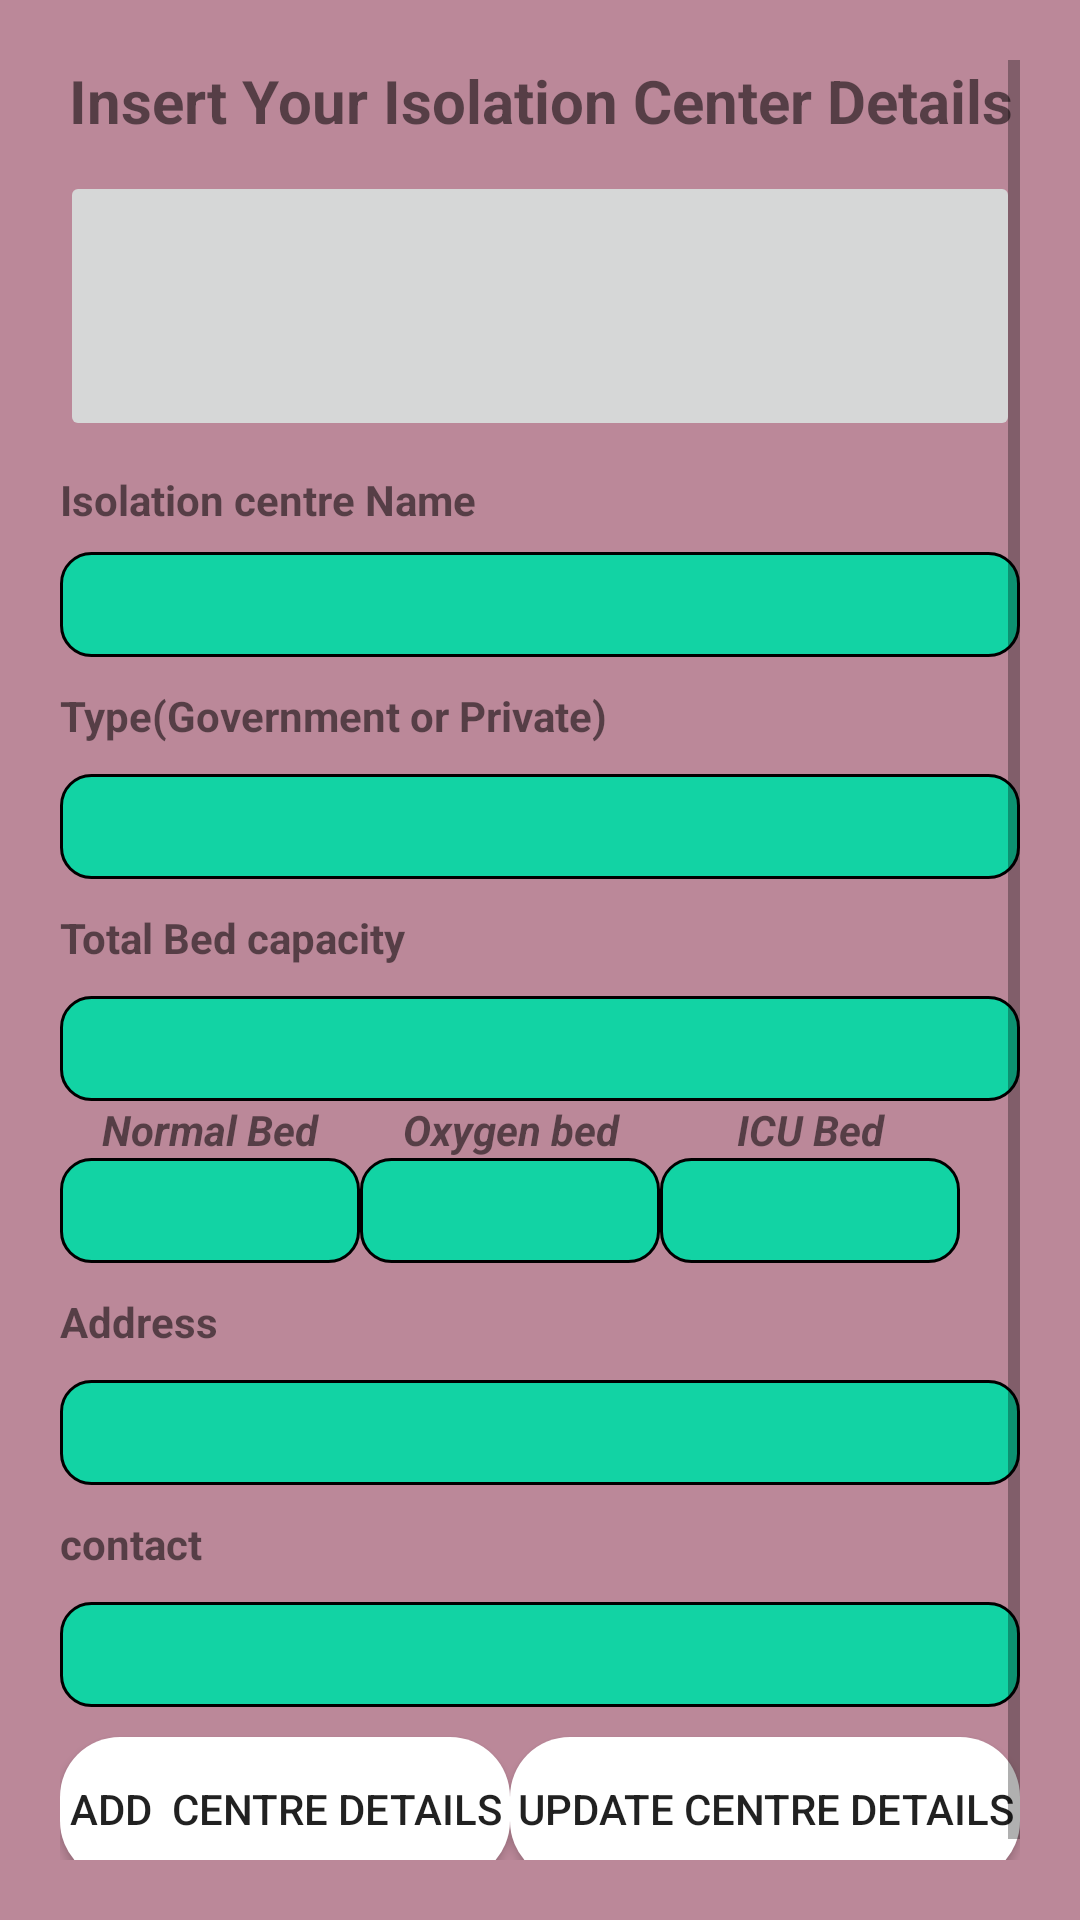

Layout XML and referenced resources for this Android screen:
<!-- AndroidManifest.xml: application theme Theme.Mytext -->
<!-- res/layout/activity_addisolation.xml -->
<?xml version="1.0" encoding="utf-8"?>
<LinearLayout xmlns:android="http://schemas.android.com/apk/res/android"
    xmlns:app="http://schemas.android.com/apk/res-auto"
    xmlns:tools="http://schemas.android.com/tools"
    android:layout_width="match_parent"
    android:layout_height="match_parent"
    tools:context=".addisolation"
    android:orientation="vertical"
    android:padding="20dp"
    android:background="#b89">
    <ScrollView
        android:layout_width="match_parent"
        android:layout_height="wrap_content">
        <LinearLayout
            android:layout_width="match_parent"
            android:layout_height="wrap_content"
            android:orientation="vertical">
            <TextView
                android:layout_width="match_parent"
                android:layout_height="wrap_content"
                android:text="Insert Your Isolation Center Details"
                android:gravity="center"
                android:textStyle="bold"
                android:backgroundTint="#ffa"
                android:textSize="20sp"/>
            <ImageButton
                android:id="@+id/icimageButton"
                android:layout_width="match_parent"
                android:layout_height="90dp"
                android:layout_marginTop="10dp"
                android:src="@drawable/img"/>

            <TextView

                android:layout_width="wrap_content"
                android:layout_height="17dp"
                android:layout_marginTop="10dp"
                android:textStyle="bold"
                android:text="Isolation centre Name"
                tools:layout_editor_absoluteX="116dp"
                tools:layout_editor_absoluteY="73dp" />

            <EditText
                android:id="@+id/icname"
                android:layout_width="match_parent"
                android:layout_height="wrap_content"
                android:layout_marginTop="10dp"
                android:textColor="@color/black"
                android:background="@drawable/editshape"/>
            <TextView

                android:layout_width="wrap_content"
                android:layout_height="wrap_content"
                android:text="Type(Government or Private)"
                android:layout_marginTop="10dp"
                android:textStyle="bold"
                tools:layout_editor_absoluteX="116dp"
                tools:layout_editor_absoluteY="73dp" />
            <EditText
                android:id="@+id/ictype"
                android:layout_width="match_parent"
                android:layout_height="wrap_content"
                android:layout_marginTop="10dp"
                android:textColor="@color/black"
                android:background="@drawable/editshape"/>
            <TextView

                android:layout_width="wrap_content"
                android:layout_height="wrap_content"
                android:text="Total Bed capacity "
                android:layout_marginTop="10dp"
                android:textStyle="bold"
                tools:layout_editor_absoluteX="116dp"
                tools:layout_editor_absoluteY="73dp" />
            <EditText
                android:id="@+id/iccapsity"
                android:layout_width="match_parent"
                android:layout_height="wrap_content"
                android:layout_marginTop="10dp"
                android:textColor="@color/black"
                android:background="@drawable/editshape"/>
            <LinearLayout
                android:layout_width="match_parent"
                android:layout_height="wrap_content">
                <LinearLayout
                    android:layout_width="100dp"
                    android:layout_height="wrap_content"
                    android:orientation="vertical">

                    <TextView
                        android:layout_width="match_parent"
                        android:layout_height="wrap_content"
                        android:text="Normal Bed"
                        android:textStyle="bold|italic"
                        android:gravity="center"/>
                    <EditText
                        android:id="@+id/inormalbed"
                        android:layout_width="match_parent"
                        android:layout_height="wrap_content"
                        android:background="@drawable/editshape"
                        android:textColor="@color/black"
                        /></LinearLayout>
                <LinearLayout
                    android:layout_width="100dp"
                    android:layout_height="wrap_content"
                    android:orientation="vertical">

                    <TextView
                        android:layout_width="match_parent"
                        android:layout_height="wrap_content"
                        android:text="Oxygen bed"
                        android:textStyle="bold|italic"
                        android:gravity="center"/>
                    <EditText
                        android:id="@+id/ioxygenbed"
                        android:layout_width="match_parent"
                        android:layout_height="wrap_content"
                        android:textColor="@color/black"
                        android:background="@drawable/editshape"/>
                </LinearLayout>
                <LinearLayout
                    android:layout_width="100dp"
                    android:layout_height="wrap_content"
                    android:orientation="vertical">
                    <TextView
                        android:layout_width="match_parent"
                        android:layout_height="wrap_content"
                        android:text="ICU Bed"
                        android:textStyle="bold|italic"
                        android:gravity="center"/>
                    <EditText
                        android:id="@+id/iicubed"
                        android:layout_width="match_parent"
                        android:textColor="@color/black"
                        android:layout_height="wrap_content"
                        android:background="@drawable/editshape"/>

                </LinearLayout>

            </LinearLayout>

            <TextView

                android:layout_width="wrap_content"
                android:layout_height="wrap_content"
                android:text="Address"
                android:textStyle="bold"
                android:layout_marginTop="10dp"
                tools:layout_editor_absoluteX="116dp"
                tools:layout_editor_absoluteY="73dp" />
            <EditText
                android:id="@+id/icaddress"
                android:layout_width="match_parent"
                android:layout_height="wrap_content"
                android:layout_marginTop="10dp"
                android:textColor="@color/black"
                android:background="@drawable/editshape"
                />
            <TextView

                android:layout_width="wrap_content"
                android:layout_height="wrap_content"
                android:text="contact"
                android:layout_marginTop="10dp"
                android:textStyle="bold"
                tools:layout_editor_absoluteX="116dp"
                tools:layout_editor_absoluteY="73dp" />
            <EditText
                android:id="@+id/iccontact"
                android:layout_width="match_parent"
                android:layout_height="wrap_content"
                android:layout_marginTop="10dp"
                android:textColor="@color/black"
                android:background="@drawable/editshape"/>
            <LinearLayout
                android:layout_width="match_parent"
                android:layout_height="wrap_content"
                android:orientation="horizontal">
                <Button
                    android:id="@+id/icadd"
                    android:background="@drawable/shape"
                    android:backgroundTint="#aeceef"
                    android:backgroundTintMode="add"
                    android:layout_marginTop="10dp"
                    android:layout_width="150dp"
                    android:layout_height="wrap_content"
                    android:text="ADD  centre details"/>
                <Button
                    android:id="@+id/icupdate"
                    android:background="@drawable/shape"
                    android:backgroundTint="#aeceef"
                    android:backgroundTintMode="add"
                    android:layout_marginTop="10dp"
                    android:layout_width="match_parent"
                    android:layout_height="wrap_content"
                    android:text="update centre details"/>

            </LinearLayout>



        </LinearLayout>
    </ScrollView>

</LinearLayout>
<!-- resources referenced by this layout -->
<resources>
  <color name="black">#FF000000</color>
  <!-- drawable editshape (drawable) -->
  <?xml version="1.0" encoding="utf-8"?>
  <shape xmlns:android="http://schemas.android.com/apk/res/android" android:shape="rectangle" >
  <corners android:radius="10dp"/>
      <solid android:color="#12d3a4"/>
      <size android:height="35dp"/>
      <stroke android:color="@color/black"
          />
  <stroke android:width="1dp"/>
  
  </shape>
  <!-- drawable shape (drawable) -->
  <?xml version="1.0" encoding="utf-8"?>
  <shape xmlns:android="http://schemas.android.com/apk/res/android" android:shape="rectangle">
      <corners android:radius="20dp"/>
      <solid android:color="#abd"/>
  
  </shape>
  <style name="Theme.Mytext" parent="Theme.MaterialComponents.DayNight.NoActionBar">
          
          <item name="colorPrimary">@color/purple_500</item>
          <item name="colorPrimaryVariant">@color/purple_700</item>
          <item name="colorOnPrimary">@color/white</item>
          
          <item name="colorSecondary">@color/teal_200</item>
          <item name="colorSecondaryVariant">@color/teal_700</item>
          <item name="colorOnSecondary">@color/black</item>
          
          <item name="android:statusBarColor" tools:targetApi="l">?attr/colorPrimaryVariant</item>
          
      </style>
  <color name="purple_500">#ee5071</color>
  <color name="purple_700">#FF3700B3</color>
  <color name="white">#FFFFFFFF</color>
  <color name="teal_200">#FF03DAC5</color>
  <color name="teal_700">#FF018786</color>
</resources>
